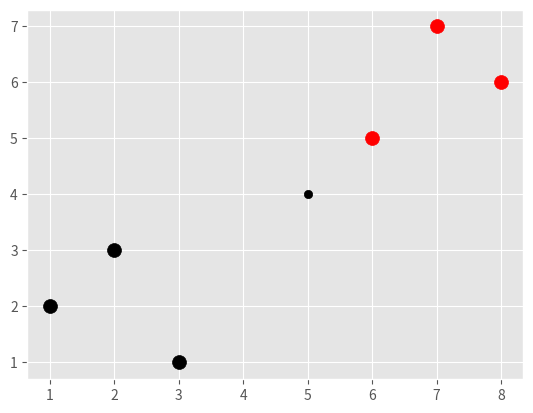

This figure's Python source:
import numpy as np
from math import sqrt
import matplotlib.pyplot as plt
import warnings
from matplotlib import style
from collections import Counter


style.use('ggplot')

#euclidian_distance = sqrt((plot1[0]-plot2[0])**2+(plot1[1]-plot2[1])**2)

dataset = {'k': [[1,2],[2,3],[3,1]], 'r':[[6,5],[7,7],[8,6]]}
new_features = [5,4]

# [[plt.scatter(ii[0],ii[1], s=100, color=i) for ii in dataset[i]] for i in dataset]

# plt.scatter(new_features[0], new_features[1])
# plt.show()

def k_nearest_neighbors(data, predict, k=3):
	if len(data) >= k:
		warnings.warn('K is set to a value less than total voting groups')

	distances = []
	#data is basically the dataset and group is each class
	for group in data:
		for features in data[group]:
			#euclidian_distance = np.sqrt(np.sum((np.array(features)-np.array(predict))**2))
			euclidian_distance = np.linalg.norm(np.array(features)-np.array(predict))
			distances.append([euclidian_distance, group])
	votes = [i[1] for i in sorted(distances)[:k]]
	print(Counter(votes).most_common(1))
	vote_result = Counter(votes).most_common(1)[0][0]

	return vote_result

result = k_nearest_neighbors(dataset,new_features)


print(result)

[[plt.scatter(ii[0],ii[1], s=100, color=i) for ii in dataset[i]] for i in dataset]

plt.scatter(new_features[0], new_features[1], color=result)
plt.show()





